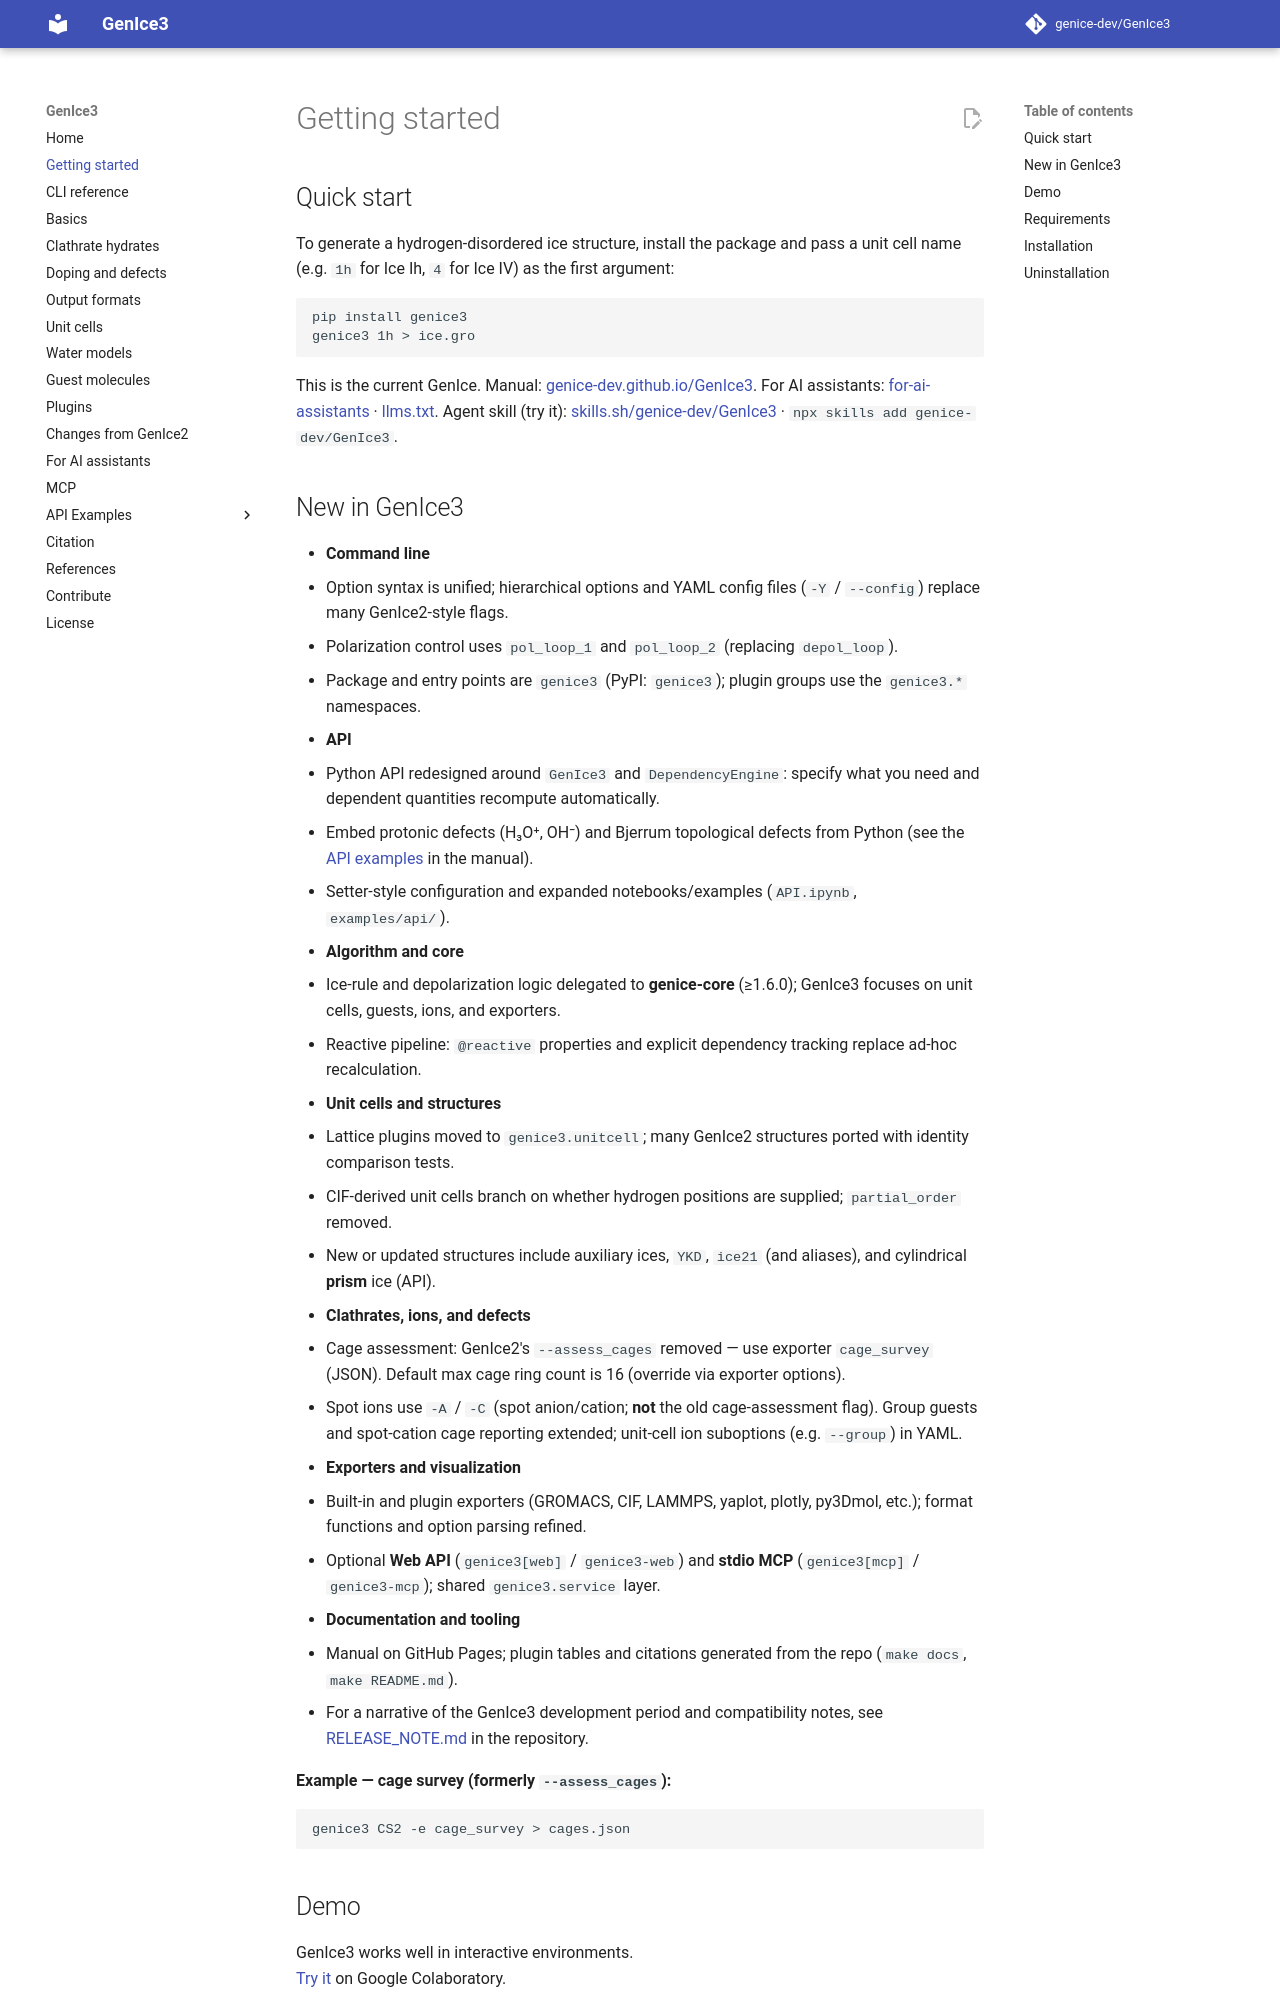

repository: genice-dev/GenIce3 · page: getting-started/index.html · generator: mkdocs

# Getting started

## Quick start

To generate a hydrogen-disordered ice structure, install the package and pass a unit cell name (e.g. `1h` for Ice Ih, `4` for Ice IV) as the first argument:

```shell
pip install genice3
genice3 1h > ice.gro
```

This is the current GenIce. Manual: [genice-dev.github.io/GenIce3](https://genice-dev.github.io/GenIce3). For AI assistants: [for-ai-assistants](https://genice-dev.github.io/GenIce3/for-ai-assistants/) · [llms.txt](https://genice-dev.github.io/GenIce3/llms.txt). Agent skill (try it): [skills.sh/genice-dev/GenIce3](https://skills.sh/genice-dev/GenIce3) · `npx skills add genice-dev/GenIce3`.
